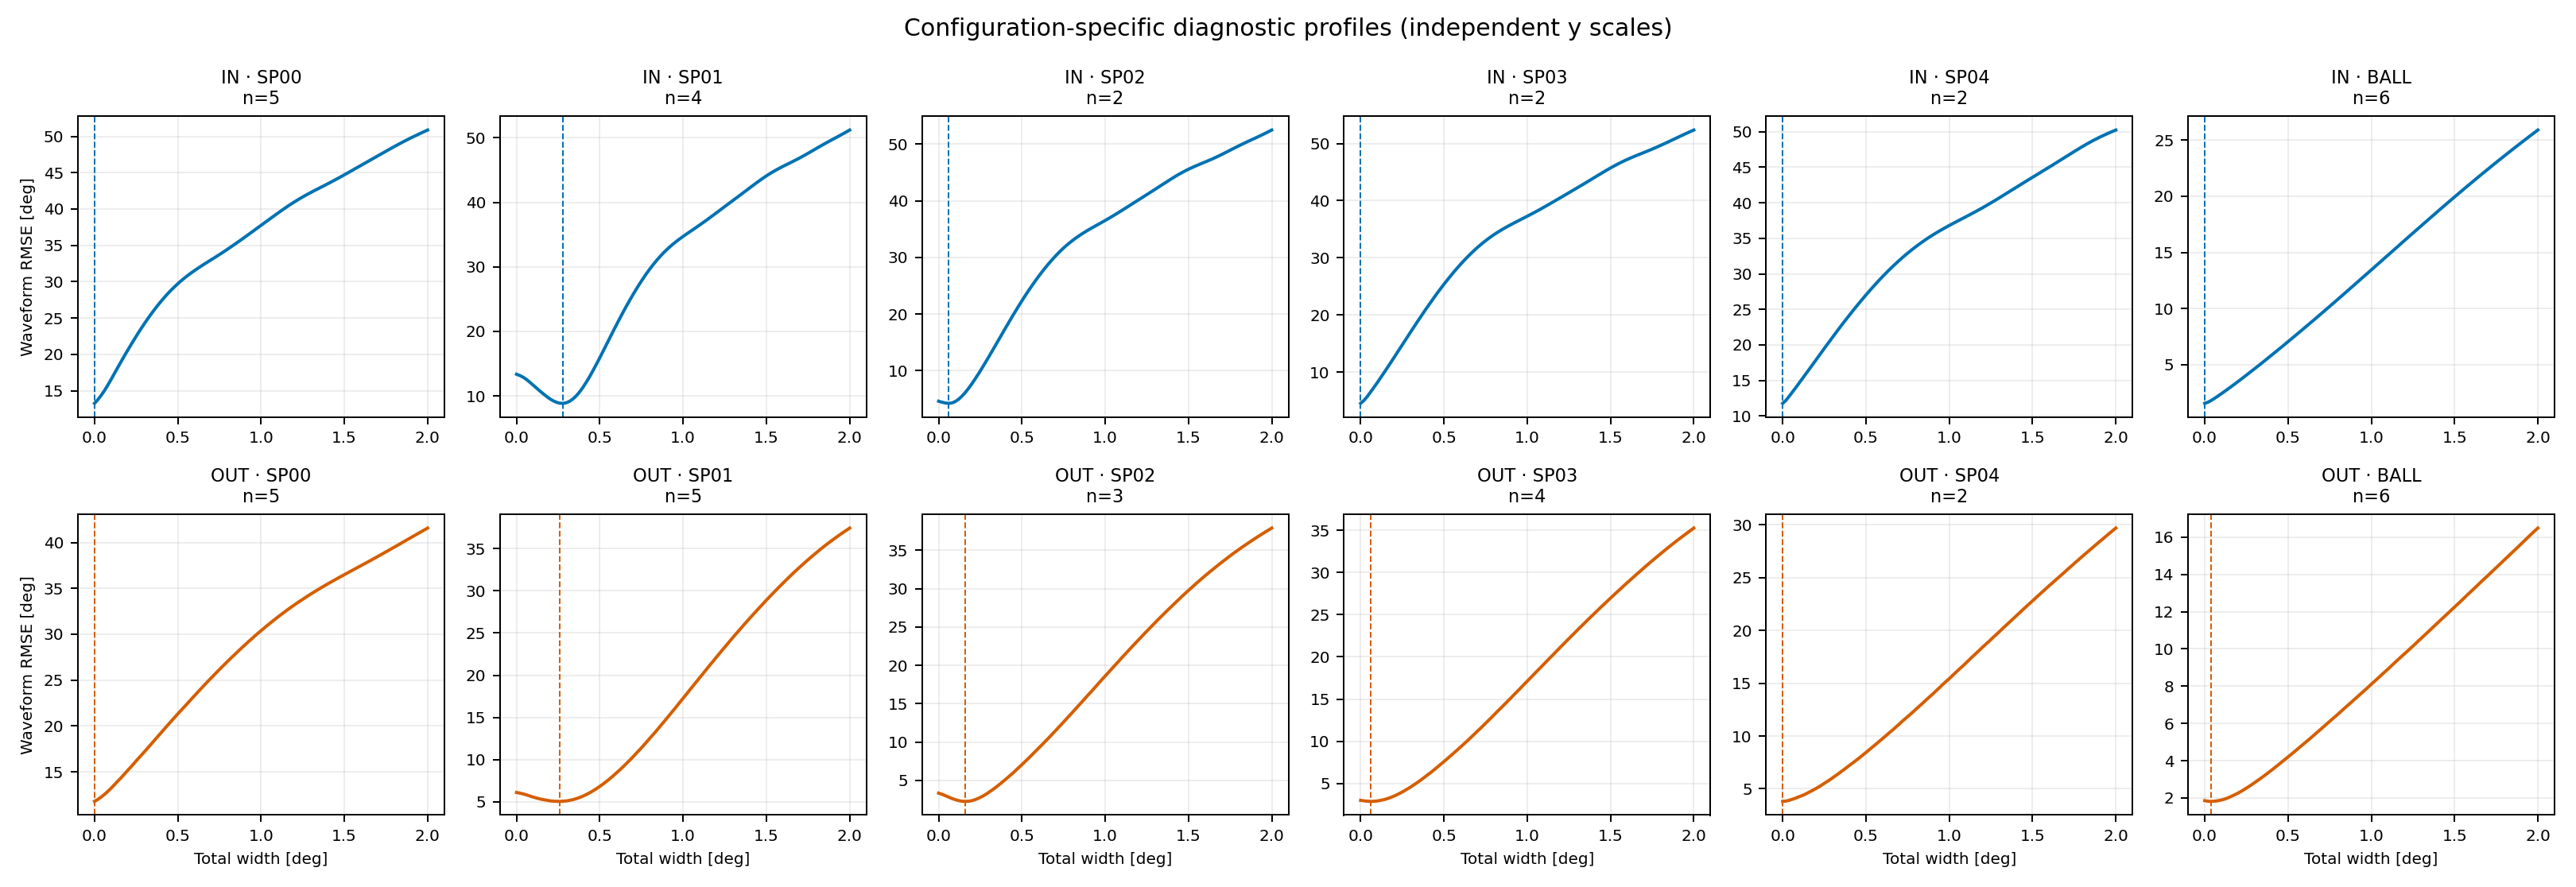

Data behind this chart, as committed beside it:
axis, configuration, waveforms, best_total_width_deg, no_backlash_rmse_deg, best_rmse_deg, rmse_change_percent
IN, BALL, 6, 0, 1.567, 1.567, 0
IN, SP00, 5, 0, 13.25, 13.25, 0
IN, SP01, 4, 0.28, 13.36, 8.842, -33.8
IN, SP02, 2, 0.06, 4.596, 4.217, -8.238
IN, SP03, 2, 0, 4.535, 4.535, 0
IN, SP04, 2, 0, 11.78, 11.78, 0
OUT, BALL, 6, 0.04, 1.85, 1.812, -2.073
OUT, SP00, 5, 0, 11.78, 11.78, 0
OUT, SP01, 5, 0.26, 6.097, 5.042, -17.3
OUT, SP02, 3, 0.16, 3.326, 2.249, -32.37
OUT, SP03, 4, 0.06, 3.021, 2.896, -4.136
OUT, SP04, 2, 0, 3.802, 3.802, 0
